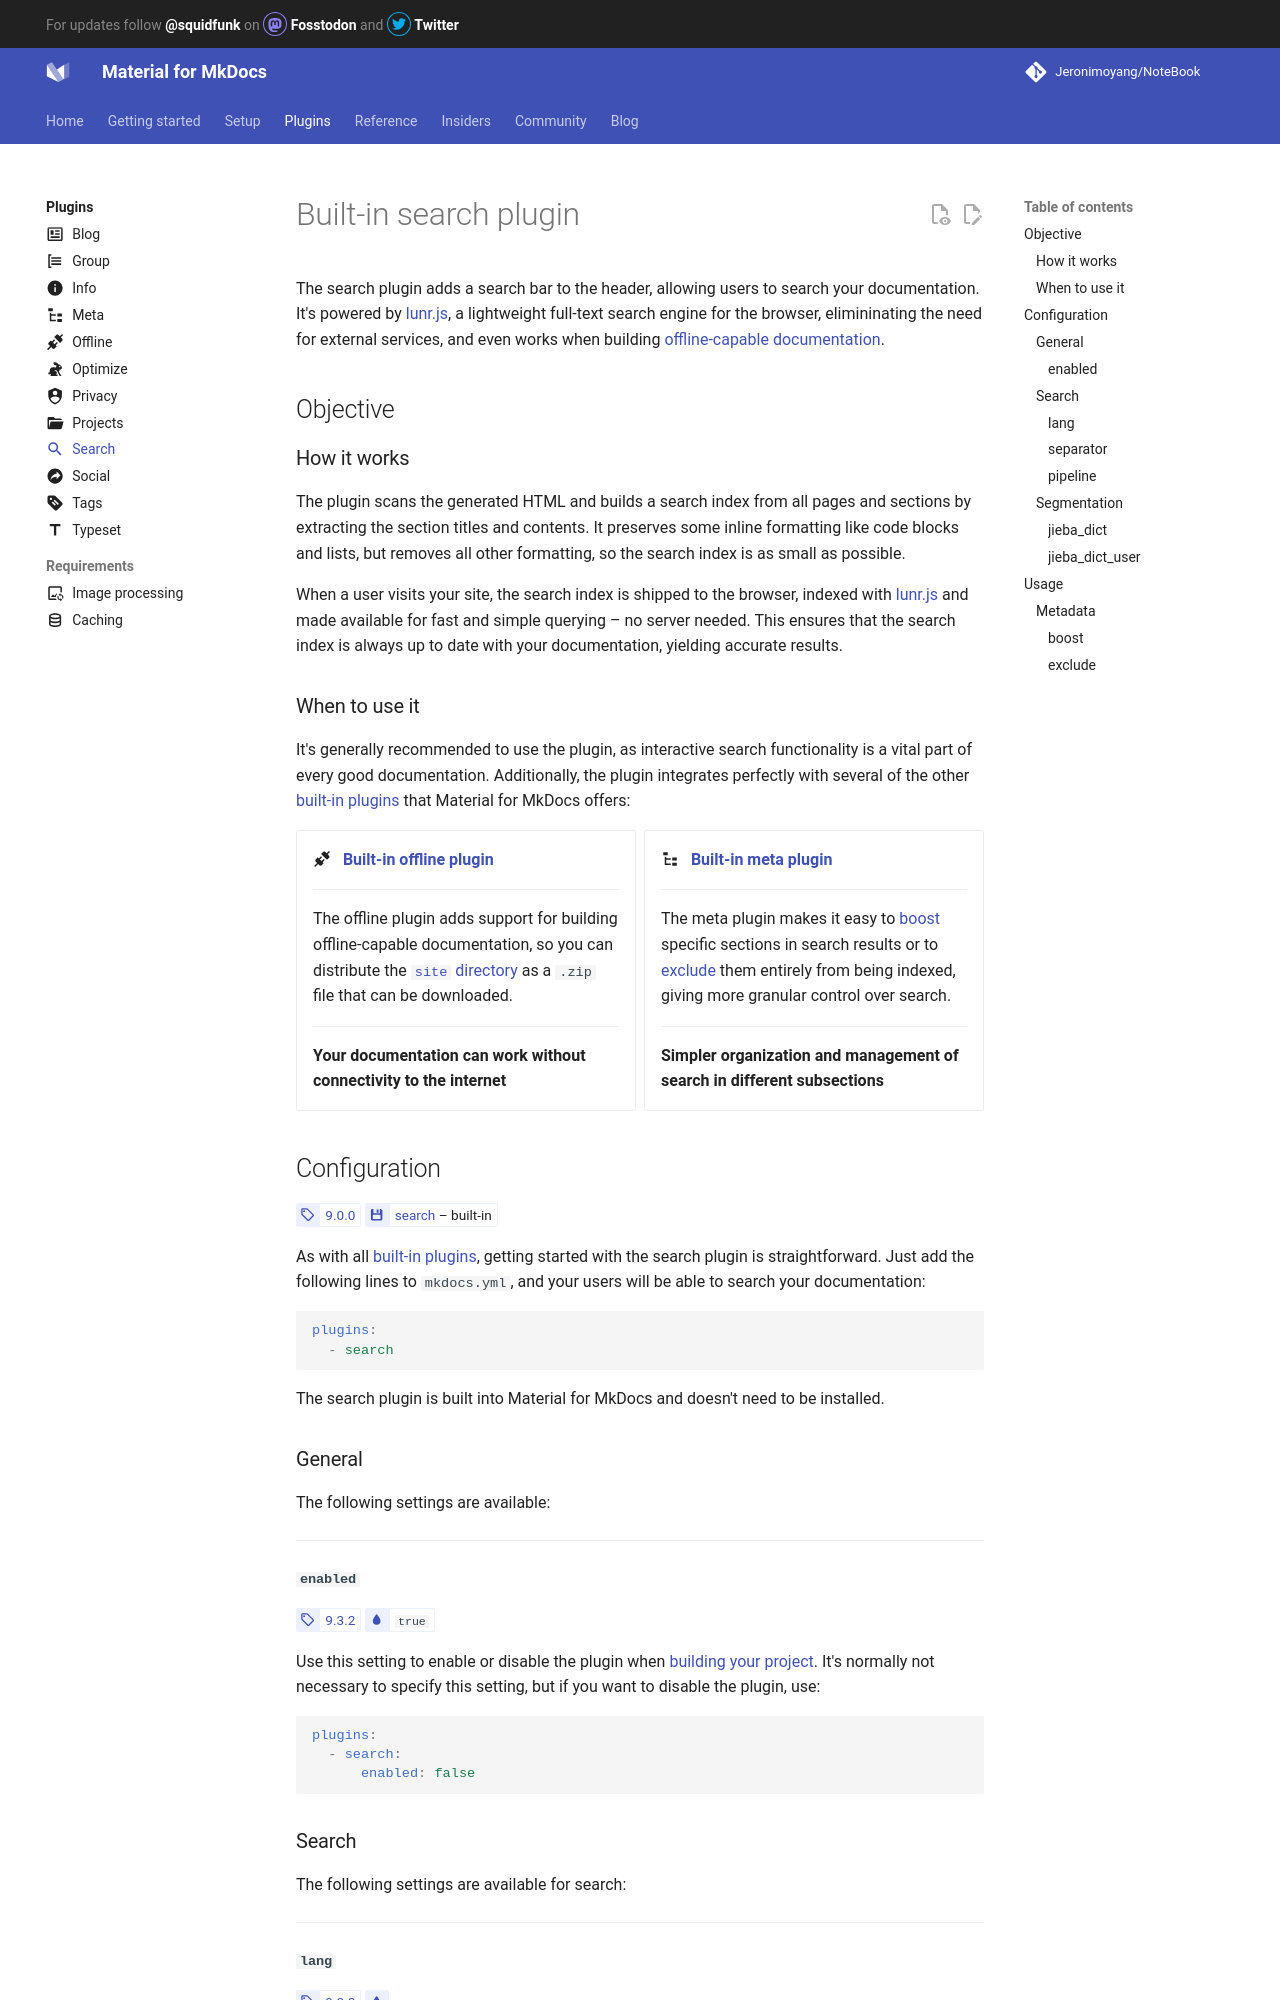

repository: Jeronimoyang/NoteBook · page: plugins/search/index.html · generator: mkdocs

---
title: Built-in search plugin
icon: material/magnify
---

# Built-in search plugin

The search plugin adds a search bar to the header, allowing users to search your
documentation. It's powered by [lunr.js], a lightweight full-text search engine
for the browser, elimininating the need for external services, and even works
when building [offline-capable documentation].

  [lunr.js]: https://lunrjs.com/
  [offline-capable documentation]: ../setup/building-for-offline-usage.md

## Objective

### How it works

The plugin scans the generated HTML and builds a search index from all pages and
sections by extracting the section titles and contents. It preserves some inline
formatting like code blocks and lists, but removes all other formatting, so the
search index is as small as possible.

When a user visits your site, the search index is shipped to the browser,
indexed with [lunr.js] and made available for fast and simple querying – no
server needed. This ensures that the search index is always up to date with
your documentation, yielding accurate results.

### When to use it

It's generally recommended to use the plugin, as interactive search functionality
is a vital part of every good documentation. Additionally, the plugin integrates
perfectly with several of the other [built-in plugins] that Material for MkDocs
offers:

<div class="grid cards" markdown>

-   :material-connection: &nbsp; __[Built-in offline plugin][offline]__

    ---

    The offline plugin adds support for building offline-capable documentation,
    so you can distribute the [`site` directory][mkdocs.site_dir] as a `.zip`
    file that can be downloaded.

    ---

    __Your documentation can work without connectivity to the internet__

-   :material-file-tree: &nbsp; __[Built-in meta plugin][meta]__

    ---

    The meta plugin makes it easy to [boost][meta.search.boost] specific
    sections in search results or to [exclude][meta.search.exclude] them
    entirely from being indexed, giving more granular control over search.

    ---

    __Simpler organization and management of search in different subsections__

</div>

  [offline]: offline.md
  [meta]: meta.md
  [built-in plugins]: index.md

## Configuration

<!-- md:version 9.0.0 -->
<!-- md:plugin [search] – built-in -->

As with all [built-in plugins], getting started with the search plugin is
straightforward. Just add the following lines to `mkdocs.yml`, and your users
will be able to search your documentation:

``` yaml
plugins:
  - search
```

The search plugin is built into Material for MkDocs and doesn't need to be
installed.

  [search]: search.md
  [built-in plugins]: index.md

### General

The following settings are available:

---

#### <!-- md:setting config.enabled -->

<!-- md:version 9.3.2 -->
<!-- md:default `true` -->

Use this setting to enable or disable the plugin when [building your project].
It's normally not necessary to specify this setting, but if you want to disable
the plugin, use:

``` yaml
plugins:
  - search:
      enabled: false
```

  [building your project]: ../creating-your-site.md#building-your-site

### Search

The following settings are available for search:

---
